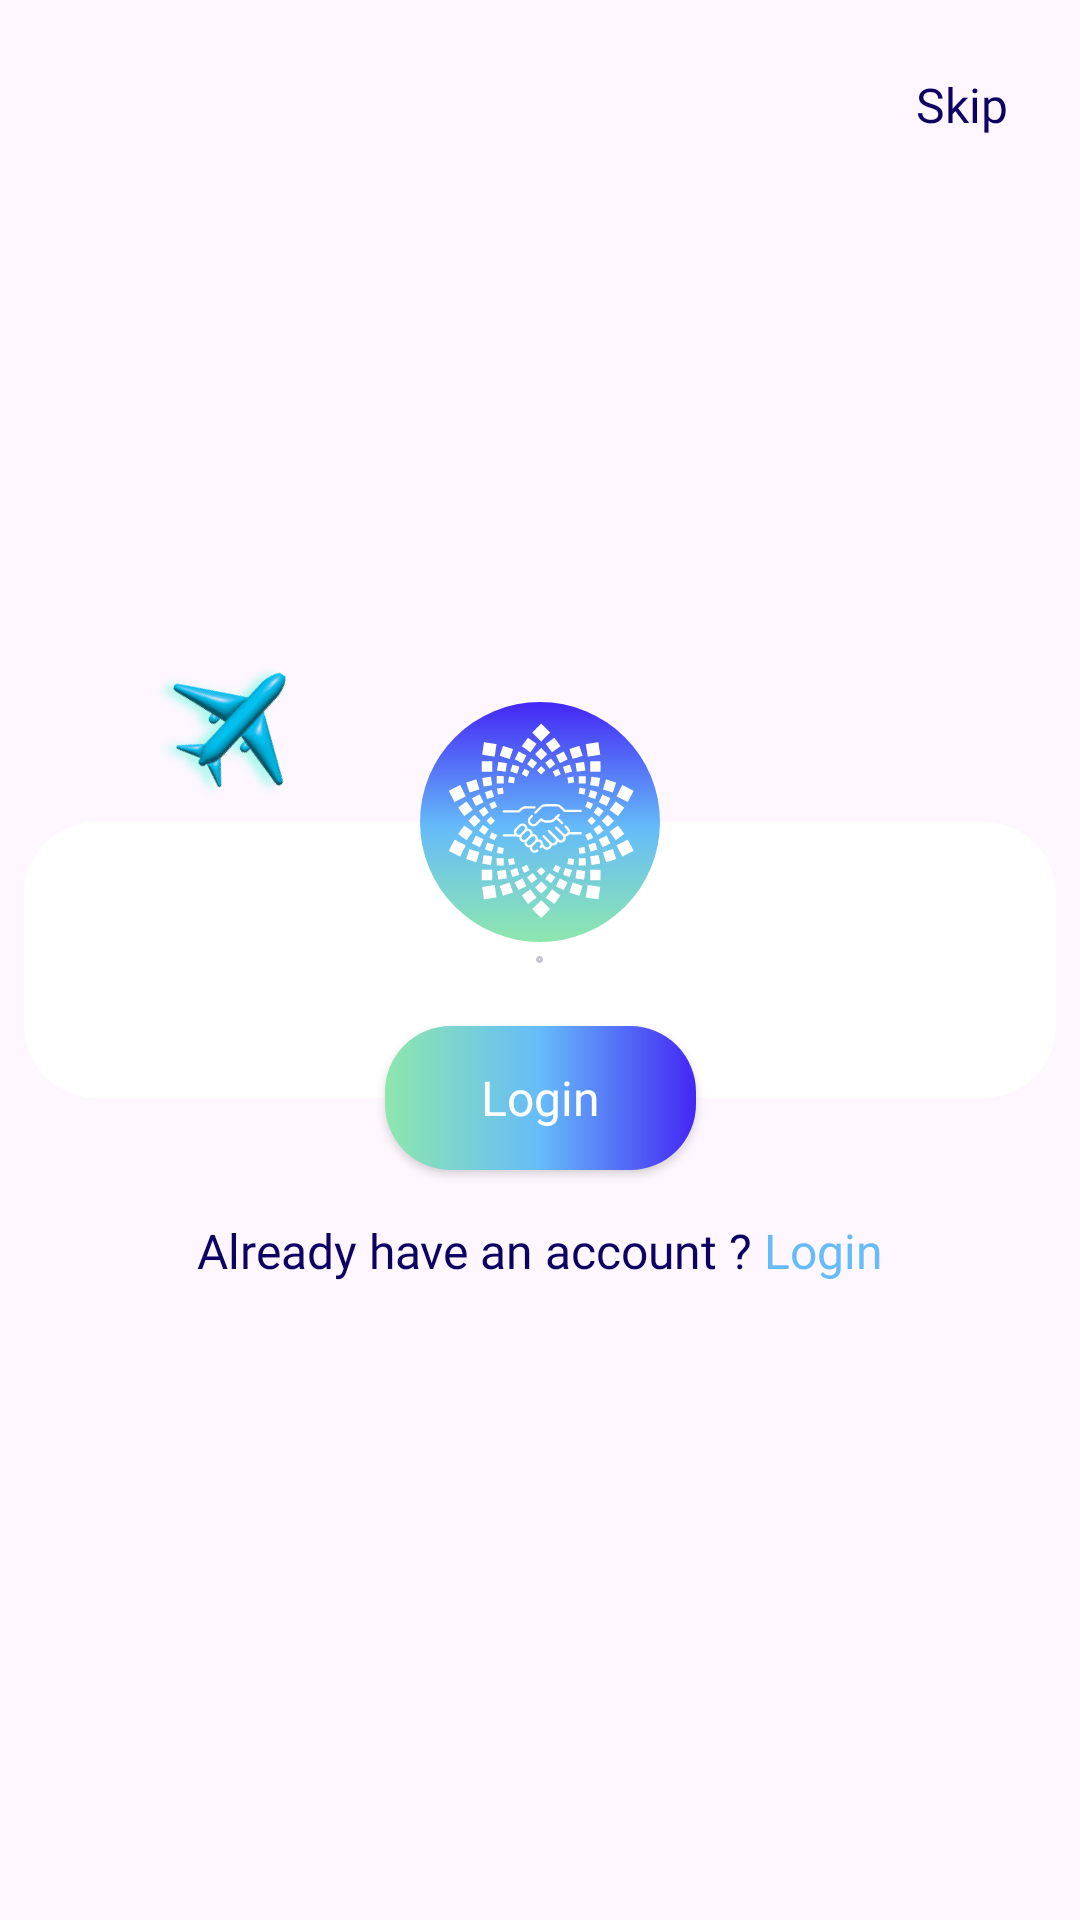

The Android layout XML behind this screen, and the referenced resources:
<!-- AndroidManifest.xml: application theme Theme.AlTasherat -->
<!-- res/layout/fragment_signup_login.xml -->
<?xml version="1.0" encoding="utf-8"?>
<androidx.constraintlayout.widget.ConstraintLayout xmlns:android="http://schemas.android.com/apk/res/android"
    xmlns:app="http://schemas.android.com/apk/res-auto"
    xmlns:tools="http://schemas.android.com/tools"
    android:layout_width="match_parent"
    android:layout_height="match_parent"
    tools:context=".features.auth.presentation.AuthActivity">

    <TextView
        android:id="@+id/skipTv"
        style="@style/TextView.Heavy"
        android:layout_width="wrap_content"
        android:layout_height="wrap_content"
        android:padding="24dp"
        android:text="@string/skip_tv"
        app:layout_constraintEnd_toEndOf="parent"
        app:layout_constraintTop_toTopOf="parent" />

    <ImageView
        android:id="@+id/image_plane_login"
        android:layout_width="wrap_content"
        android:layout_height="wrap_content"
        android:layout_marginBottom="8dp"
        android:src="@drawable/image_plane"
        app:layout_constraintBottom_toTopOf="@id/cardView"
        app:layout_constraintEnd_toStartOf="@id/image_logo"
        app:layout_constraintStart_toStartOf="@id/cardView" />

    <ImageView
        android:id="@+id/image_plane_signup"
        android:layout_width="wrap_content"
        android:layout_height="wrap_content"
        android:layout_marginBottom="8dp"
        android:scaleX="-1"
        android:src="@drawable/image_plane"
        android:visibility="invisible"
        app:layout_constraintBottom_toTopOf="@id/cardView"
        app:layout_constraintEnd_toEndOf="@id/cardView"
        app:layout_constraintStart_toEndOf="@id/image_logo" />

    <com.google.android.material.card.MaterialCardView
        android:id="@+id/cardView"
        android:layout_width="match_parent"
        android:layout_height="wrap_content"
        android:layout_margin="8dp"
        android:foregroundGravity="center"
        app:cardBackgroundColor="@color/bg_card"
        app:cardCornerRadius="24dp"
        app:cardElevation="0dp"
        app:layout_constraintBottom_toBottomOf="parent"
        app:layout_constraintTop_toTopOf="parent">

        <LinearLayout
            android:layout_width="match_parent"
            android:layout_height="match_parent"
            android:orientation="vertical"
            android:paddingBottom="24dp">

            <com.google.android.material.tabs.TabLayout
                android:id="@+id/tabLayout"
                android:layout_width="match_parent"
                android:layout_height="wrap_content"
                android:background="@color/bg_card"
                app:tabIndicatorAnimationMode="fade"
                app:tabIndicatorColor="@color/accent"
                app:tabIndicatorFullWidth="true"
                app:tabIndicatorGravity="top"
                app:tabIndicatorHeight="4dp"
                app:tabSelectedTextAppearance="@style/Font.Heavy"
                app:tabSelectedTextColor="@color/text"
                app:tabTextAppearance="@style/Font.Heavy"
                app:tabTextColor="@color/text_input"
                tools:ignore="SpeakableTextPresentCheck" />

            <androidx.viewpager2.widget.ViewPager2
                android:id="@+id/viewPager"
                android:layout_width="match_parent"
                android:layout_height="0dp"
                android:layout_marginBottom="20dp"
                android:layout_weight="1" />
        </LinearLayout>
    </com.google.android.material.card.MaterialCardView>

    <ImageView
        android:id="@+id/image_logo"
        android:layout_width="wrap_content"
        android:layout_height="wrap_content"
        android:src="@drawable/ic_logo"
        app:layout_constraintBottom_toTopOf="@id/cardView"
        app:layout_constraintEnd_toEndOf="@id/cardView"
        app:layout_constraintStart_toStartOf="@id/cardView"
        app:layout_constraintTop_toTopOf="@id/cardView" />

    <Button
        android:id="@+id/btn_login_signup"
        style="@style/Button.Auth"
        android:layout_width="wrap_content"
        android:layout_height="wrap_content"
        android:paddingHorizontal="32dp"
        android:text="@string/login_text"
        app:layout_constraintBottom_toBottomOf="@id/cardView"
        app:layout_constraintEnd_toEndOf="@id/cardView"
        app:layout_constraintStart_toStartOf="@id/cardView"
        app:layout_constraintTop_toBottomOf="@id/cardView"
        tools:text="@string/signup_text" />

    <LinearLayout
        android:layout_width="match_parent"
        android:layout_height="wrap_content"
        android:layout_marginTop="16dp"
        android:gravity="center_horizontal"
        android:orientation="horizontal"
        app:layout_constraintEnd_toEndOf="parent"
        app:layout_constraintStart_toStartOf="parent"
        app:layout_constraintTop_toBottomOf="@id/btn_login_signup">

        <TextView
            android:id="@+id/have_acc_tv"
            style="@style/TextView.Heavy"
            android:layout_width="wrap_content"
            android:layout_height="wrap_content"
            android:text="@string/navigate_to_login" />

        <TextView
            android:id="@+id/navigate_login_signup_tv"
            style="@style/TextView.Heavy"
            android:layout_width="wrap_content"
            android:layout_height="wrap_content"
            android:layout_marginStart="4dp"
            android:text="@string/login_text"
            android:textAlignment="viewStart"
            android:textColor="@color/secondary" />
    </LinearLayout>

</androidx.constraintlayout.widget.ConstraintLayout>
<!-- resources referenced by this layout -->
<resources>
  <color name="accent">#8EE7AD</color>
  <color name="bg_card">#FFFFFFFF</color>
  <color name="secondary">#65BCF9</color>
  <color name="text">#0E0063</color>
  <color name="text_input">#D5D4DC</color>
  <string name="login_text">Login</string>
  <string name="navigate_to_login">Already have an account ?</string>
  <string name="signup_text">Sign Up</string>
  <string name="skip_tv">Skip</string>
  <style name="Button.Auth" parent="Button.Primary">
          <item name="icon">@drawable/ic_signup</item>
      </style>
  <style name="Font.Heavy" parent="Font">
          <item name="android:fontFamily">@font/app_font_heavy</item>
      </style>
  <style name="TextView.Heavy" parent="TextView">
          <item name="android:textAppearance">@style/Font.Heavy</item>
      </style>
  <style name="Theme.AlTasherat" parent="Base.Theme.AlTasherat" />
  <style name="Button.Primary" parent="Button">
          <item name="android:background">@drawable/shape_button</item>
      </style>
  <style name="Font" parent="@android:style/TextAppearance" />
  <style name="Base.Theme.AlTasherat" parent="Theme.Material3.DayNight.NoActionBar">
          
          <item name="bottomSheetDialogTheme">@style/ThemeOverlay.App.BottomSheetDialog</item>
          <item name="android:windowTranslucentStatus">true</item>
          <item name="android:windowTranslucentNavigation">true</item>
          <item name="snackbarStyle">@style/SnackBarStyle</item>
          <item name="snackbarButtonStyle">@style/SnackBarButton</item>
          <item name="snackbarTextViewStyle">@style/SnackBarText</item>
          ....
      </style>
  <!-- drawable shape_button (drawable) -->
  <?xml version="1.0" encoding="utf-8"?>
  <shape xmlns:android="http://schemas.android.com/apk/res/android">
      <gradient
          android:angle="180"
          android:centerColor="@color/secondary"
          android:endColor="@color/accent"
          android:startColor="@color/primary"
          android:type="linear" />
  
      <corners android:radius="22dp" />
  </shape>
  <style name="ThemeOverlay.App.BottomSheetDialog" parent="ThemeOverlay.Material3.BottomSheetDialog">
          <item name="bottomSheetStyle">@style/ModalBottomSheetDialog</item>
      </style>
  <style name="SnackBarStyle" parent="@style/Widget.Material3.Snackbar">
          <item name="android:layout_margin">16dp</item>
          <item name="backgroundTint">@color/bg_card</item>
          <item name="cornerRadius">16dp</item>
      </style>
  <style name="SnackBarButton" parent="@style/Widget.Material3.Button.TextButton.Snackbar">
          <item name="android:textAppearance">@style/Font.SemiBold</item>
          <item name="android:textSize">14sp</item>
          <item name="android:textColor">@color/text</item>
      </style>
  <style name="SnackBarText" parent="@style/Widget.Material3.Snackbar.TextView">
          <item name="android:textAppearance">@style/Font.SemiBold</item>
          <item name="android:textSize">14sp</item>
          <item name="android:textColor">@color/text</item>
      </style>
  <style name="Font.Bold" parent="Font">
          <item name="android:fontFamily">@font/app_font_bold</item>
      </style>
  <color name="white">#FFFFFFFF</color>
  <color name="primary">#4426F5</color>
  <style name="ModalBottomSheetDialog" parent="Widget.Material3.BottomSheet.Modal">
          <item name="backgroundTint">@color/bg</item>
          <item name="shapeAppearance">@style/ShapeAppearance.App.LargeComponent</item>
      </style>
  <style name="Font.SemiBold" parent="Font">
          <item name="android:fontFamily">@font/app_font_semibold</item>
      </style>
  <color name="bg">#FFFFFFFF</color>
  <style name="ShapeAppearance.App.LargeComponent" parent="ShapeAppearance.Material3.LargeComponent">
          <item name="cornerFamily">rounded</item>
          <item name="cornerSize">50dp</item>
      </style>
</resources>
